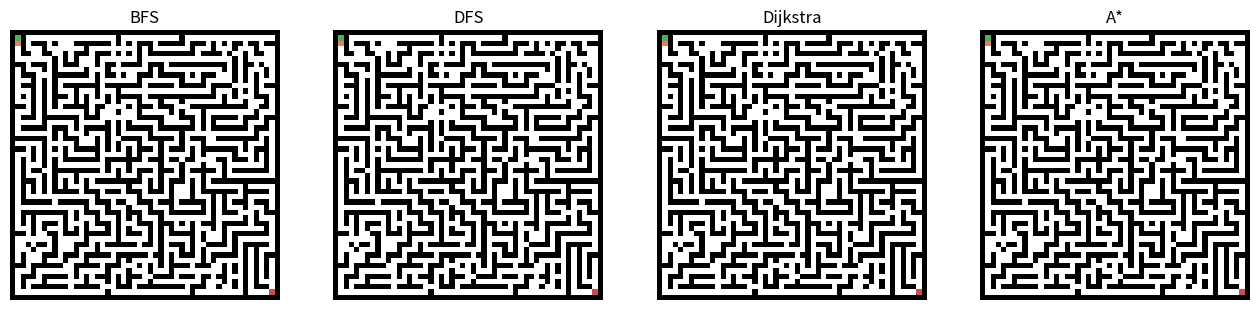

Recreate this plot in Python.
import heapq
import math
import random
from collections import deque
from collections.abc import Generator

import matplotlib.animation as animation
import matplotlib.pyplot as plt
import numpy as np
from numpy.typing import NDArray
from matplotlib.colors import ListedColormap
from matplotlib.image import AxesImage


# ================== MAZE GENERATOR ==================
def generate_maze(rows: int, cols: int) -> list[list[int]]:
    if rows % 2 == 0:
        rows += 1
    if cols % 2 == 0:
        cols += 1

    maze = [[1 for _ in range(cols)] for _ in range(rows)]

    def carve(r, c):
        maze[r][c] = 0
        dirs = [(2,0), (-2,0), (0,2), (0,-2)]
        random.shuffle(dirs)
        for dr, dc in dirs:
            nr, nc = r + dr, c + dc
            if 1 <= nr < rows-1 and 1 <= nc < cols-1 and maze[nr][nc] == 1:
                maze[r + dr//2][c + dc//2] = 0
                carve(nr, nc)

    carve(1, 1)
    return maze

def add_loops(maze: list[list[int]], chance: float=0.08):
    rows, cols = len(maze), len(maze[0])
    for r in range(1, rows-1):
        for c in range(1, cols-1):
            if maze[r][c] == 1 and random.random() < chance:
                maze[r][c] = 0

# ================== CONFIG ==================
ROWS, COLS = 51, 51
maze = generate_maze(ROWS, COLS)
add_loops(maze)

start: tuple[int, int] = (1, 1)
goal: tuple[int, int] = (ROWS-2, COLS-2)

DIRS: list[tuple[int, int, float]] = [
    (0, 1, 1),  # right
    (1, 0, 1),  # down
    (0, -1, 1), # left
    (-1, 0, 1), # up
    (1, 1, math.sqrt(2)),   # down-right
    (1, -1, math.sqrt(2)),  # down-left
    (-1, 1, math.sqrt(2)),  # up-right
    (-1, -1, math.sqrt(2))  # up-left
]

# ================== COLORS ==================
colors = [
    "white",      # EMPTY
    "black",      # WALL
    "#4C72B0",    # VISITED (blue)
    "#DD8452",    # FRONTIER (orange)
    "#55A868",    # START (green)
    "#C44E52",    # GOAL (red)
    "#FFD700"     # PATH (yellow)
]

cmap = ListedColormap(colors)

EMPTY, WALL, VISITED, FRONTIER, START, GOAL, PATH = range(7)

def base_grid() -> NDArray[np.int8]:
    g = np.zeros((ROWS, COLS), dtype=np.int8)
    for r in range(ROWS):
        for c in range(COLS):
            if maze[r][c] == 1:
                g[r][c] = WALL
    g[start] = START
    g[goal] = GOAL
    return g

def neighbors(r: int, c: int) -> Generator[tuple[int, int, float]]:
    random.shuffle(DIRS)
    for dr, dc, cost in DIRS:
        nr, nc = r + dr, c + dc
        if 0 <= nr < ROWS and 0 <= nc < COLS and maze[nr][nc] == 0:
            yield nr, nc, cost

def heuristic(a: tuple[int, int], b: tuple[int, int]) -> float:
    return math.sqrt((a[0]-b[0])**2 + (a[1]-b[1])**2)

# ================== SEARCH RUNNER ==================
def run(alg: str) -> list[NDArray[np.int8]]:
    grid = base_grid()
    frames: list[NDArray[np.int8]] = []
    visited: set[tuple[int, int]] = set()
    parent: dict[tuple[int, int], tuple[int, int]] = {}

    if alg == "BFS":
        frontier = deque([start])
        pop = frontier.popleft
        push = frontier.append

    elif alg == "DFS":
        frontier = [start]
        pop = frontier.pop
        push = frontier.append

    elif alg == "Dijkstra":
        frontier = [(0, start)]
        dist = {start: 0}
        pop = lambda: heapq.heappop(frontier)[1]
        push = lambda n, c: heapq.heappush(frontier, (c, n))

    elif alg == "A*":
        frontier = [(heuristic(start, goal), start)]
        g_cost = {start: 0}
        pop = lambda: heapq.heappop(frontier)[1]
        push = lambda n, f: heapq.heappush(frontier, (f, n))

    else:
        return []

    while frontier:
        node = pop()
        if node == goal:
            break
        if node in visited:
            continue

        visited.add(node)
        if node != start:
            grid[node] = VISITED

        for (step_x, step_y, step_cost) in neighbors(*node):
            n = (step_x, step_y)
            if n in visited:
                continue
            parent[n] = node

            if alg in ("BFS", "DFS"):
                push(n)
            elif alg == "Dijkstra":
                cost = dist[node] + step_cost
                if n not in dist or cost < dist[n]:
                    dist[n] = cost
                    push(n, cost)
            elif alg == "A*":
                g = g_cost[node] + step_cost
                if n not in g_cost or g < g_cost[n]:
                    g_cost[n] = g
                    push(n, g + heuristic(n, goal))

            if grid[n] == EMPTY:
                grid[n] = FRONTIER

        frames.append(grid.copy())

    # Path
    node = goal
    while (node is not None) and (node != start):
        node = parent.get(node)
        if node and node != start:
            grid[node] = PATH
    frames.append(grid.copy())

    return frames

# ================== ANIMATION ==================
algorithms = ["BFS", "DFS", "Dijkstra", "A*"]
frames = {a: run(a) for a in algorithms}
max_len = max(len(f) for f in frames.values())

for a in algorithms:
    while len(frames[a]) < max_len:
        frames[a].append(frames[a][-1])

fig, axes = plt.subplots(1, 4, figsize=(16, 4))
imgs: list[AxesImage] = []

for ax, alg in zip(axes, algorithms):
    img = ax.imshow(frames[alg][0], cmap=cmap, vmin=0, vmax=6)
    ax.set_title(alg)
    ax.axis("off")
    imgs.append(img)

def update(i: int) -> list[AxesImage]:
    for img, alg in zip(imgs, algorithms):
        img.set_data(frames[alg][i])
    return imgs

ani = animation.FuncAnimation(
    fig, update, frames=max_len, interval=5, repeat=False
)

plt.show()
